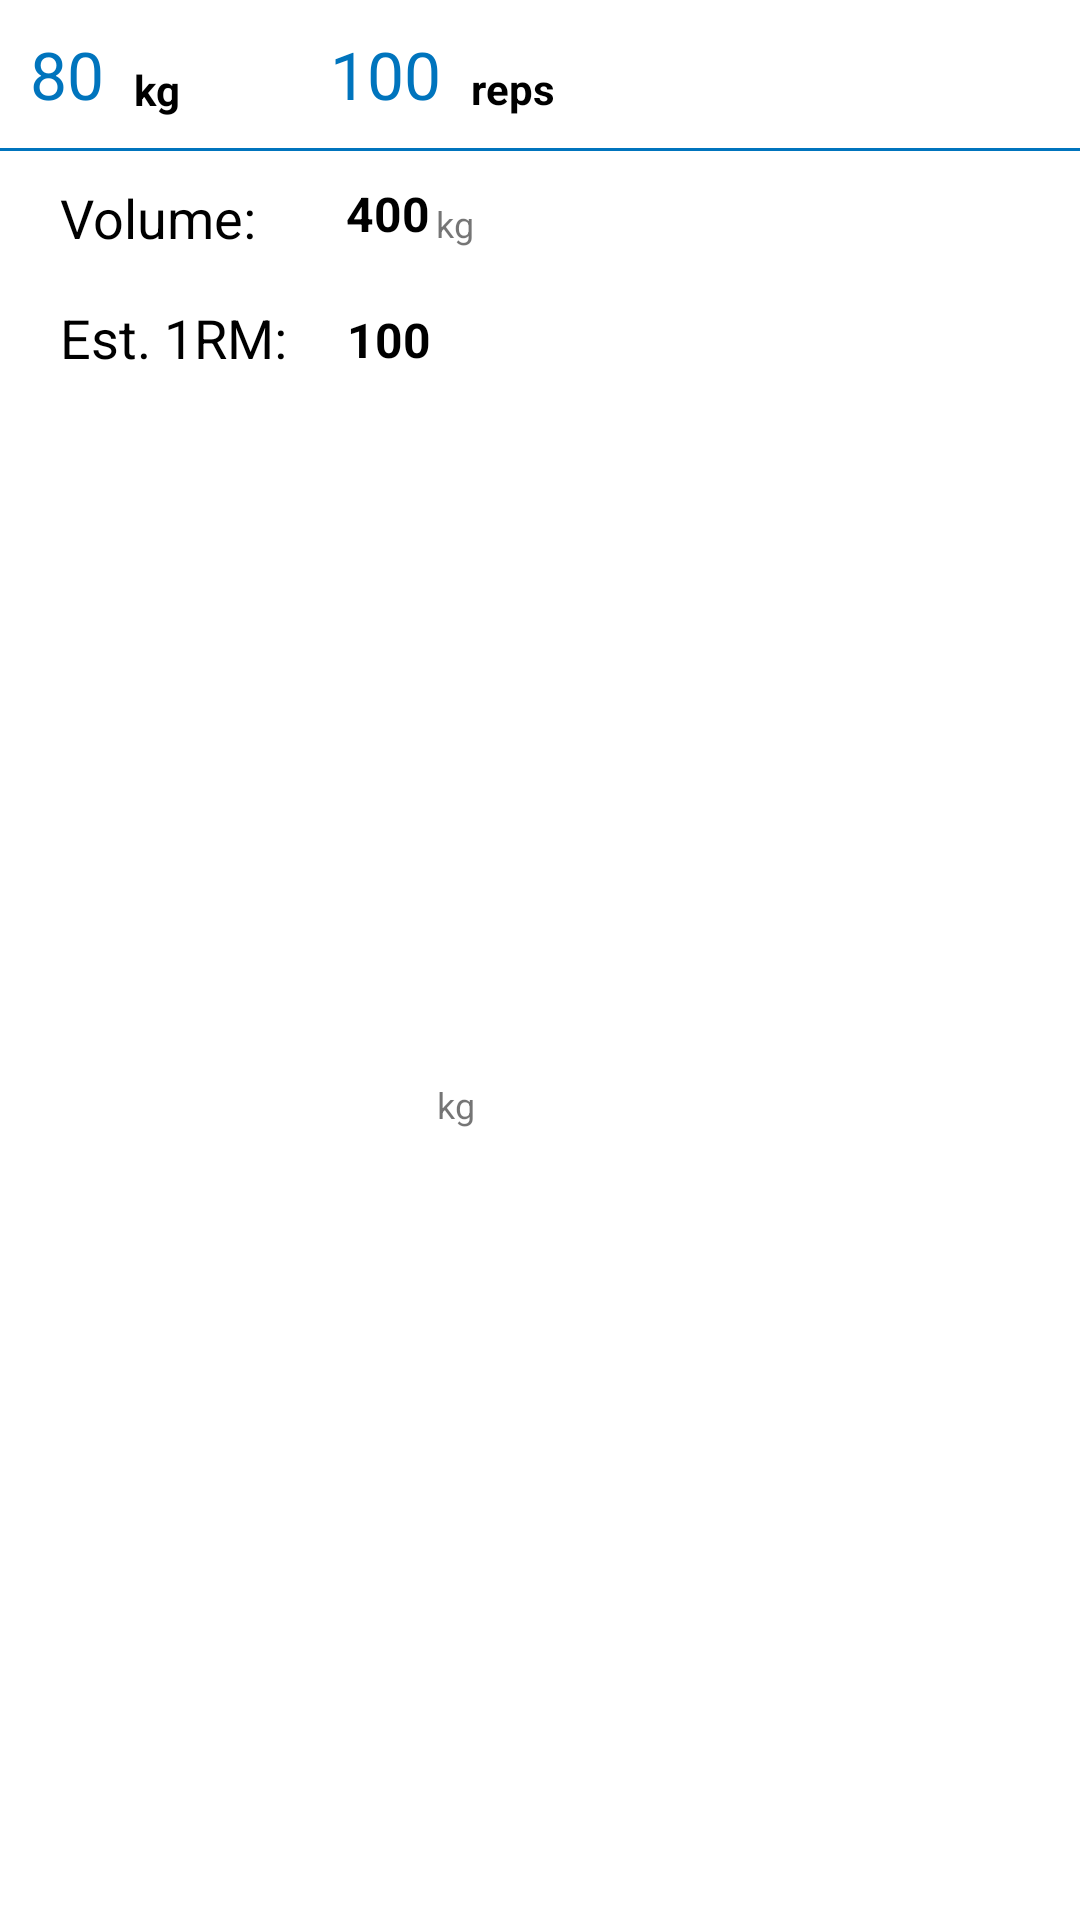

Write the Android layout XML for this screen, with the resource values it uses.
<!-- AndroidManifest.xml: application theme AppTheme -->
<!-- res/layout/set_dialog.xml -->
<?xml version="1.0" encoding="utf-8"?>
<androidx.constraintlayout.widget.ConstraintLayout xmlns:android="http://schemas.android.com/apk/res/android"
    xmlns:app="http://schemas.android.com/apk/res-auto"
    xmlns:tools="http://schemas.android.com/tools"
    android:layout_width="match_parent"
    android:layout_height="wrap_content">

    <TextView
        android:id="@+id/textView8"
        android:layout_width="wrap_content"
        android:layout_height="wrap_content"
        android:layout_marginStart="10dp"
        android:layout_marginLeft="10dp"
        android:layout_marginTop="20dp"
        android:layout_marginBottom="10dp"
        android:text="@string/reps_lower"
        android:textColor="@color/core_black"
        android:textStyle="bold"
        app:layout_constraintBottom_toTopOf="@+id/blue_line"
        app:layout_constraintStart_toEndOf="@+id/reps"
        app:layout_constraintTop_toTopOf="parent"
        app:layout_constraintVertical_bias="0.0" />

    <TextView
        android:id="@+id/textView6"
        android:layout_width="wrap_content"
        android:layout_height="wrap_content"
        android:layout_marginStart="10dp"
        android:layout_marginLeft="10dp"
        android:layout_marginTop="20dp"
        android:layout_marginBottom="10dp"
        android:text="kg"
        android:textColor="@color/core_black"
        android:textStyle="bold"
        app:layout_constraintBottom_toTopOf="@+id/blue_line"
        app:layout_constraintStart_toEndOf="@+id/tv_date"
        app:layout_constraintTop_toTopOf="parent" />

    <TextView
        android:id="@+id/reps"
        android:layout_width="wrap_content"
        android:layout_height="wrap_content"
        android:layout_marginStart="50dp"
        android:layout_marginLeft="50dp"
        android:layout_marginTop="10dp"
        android:layout_marginBottom="10dp"
        android:ellipsize="end"
        android:maxLines="1"
        android:text="100"
        android:textColor="@color/colorPrimary"
        android:textSize="22sp"
        app:layout_constraintBottom_toTopOf="@+id/blue_line"
        app:layout_constraintStart_toEndOf="@+id/textView6"
        app:layout_constraintTop_toTopOf="parent">

    </TextView>

    <TextView
        android:id="@+id/onerepmax"
        android:layout_width="wrap_content"
        android:layout_height="wrap_content"
        android:layout_marginStart="20dp"
        android:layout_marginLeft="20dp"
        android:layout_marginTop="52dp"
        android:text="100"
        android:textColor="@color/core_black"
        android:textSize="16sp"
        android:textStyle="bold"
        app:layout_constraintStart_toEndOf="@+id/textView12"
        app:layout_constraintTop_toBottomOf="@+id/blue_line" />

    <TextView
        android:id="@+id/volume"
        android:layout_width="wrap_content"
        android:layout_height="wrap_content"
        android:layout_marginStart="30dp"
        android:layout_marginLeft="30dp"
        android:layout_marginTop="10dp"
        android:text="400"
        android:textColor="@color/core_black"
        android:textSize="16sp"
        android:textStyle="bold"
        app:layout_constraintStart_toEndOf="@+id/textView"
        app:layout_constraintTop_toBottomOf="@+id/blue_line" />

    <TextView
        android:id="@+id/textView12"
        android:layout_width="wrap_content"
        android:layout_height="wrap_content"
        android:layout_marginStart="20dp"
        android:layout_marginLeft="20dp"
        android:layout_marginTop="50dp"
        android:text="@string/est_1rm_colon"
        android:textColor="@color/core_black"
        android:textSize="18sp"
        app:layout_constraintStart_toStartOf="parent"
        app:layout_constraintTop_toBottomOf="@+id/blue_line" />

    <TextView
        android:id="@+id/totalsets6"
        android:layout_width="wrap_content"
        android:layout_height="wrap_content"
        android:layout_marginStart="2dp"
        android:layout_marginLeft="2dp"
        android:layout_marginTop="16dp"
        android:text="kg"
        android:textSize="12sp"
        app:layout_constraintStart_toEndOf="@+id/volume"
        app:layout_constraintTop_toBottomOf="@+id/blue_line" />

    <TextView
        android:id="@+id/tv_date"
        android:layout_width="wrap_content"
        android:layout_height="wrap_content"
        android:layout_marginStart="10dp"
        android:layout_marginLeft="10dp"
        android:layout_marginTop="10dp"
        android:layout_marginBottom="10dp"
        android:ellipsize="end"
        android:maxLines="1"
        android:text="80"
        android:textColor="@color/colorPrimary"
        android:textSize="22sp"
        app:layout_constraintBottom_toTopOf="@+id/blue_line"
        app:layout_constraintStart_toStartOf="parent"
        app:layout_constraintTop_toTopOf="parent">

    </TextView>


    <View
        android:id="@+id/blue_line"
        android:layout_width="match_parent"
        android:layout_height="1dp"
        android:layout_marginTop="10dp"
        android:background="@color/colorPrimary"
        app:layout_constraintTop_toBottomOf="@+id/tv_date"
        tools:layout_editor_absoluteX="16dp" />

    <TextView
        android:id="@+id/textView"
        android:layout_width="wrap_content"
        android:layout_height="wrap_content"
        android:layout_marginStart="20dp"
        android:layout_marginLeft="20dp"
        android:layout_marginTop="10dp"
        android:text="@string/volume_colon"
        android:textColor="@color/core_black"
        android:textSize="18sp"
        app:layout_constraintStart_toStartOf="parent"
        app:layout_constraintTop_toBottomOf="@+id/blue_line" />

    <TextView
        android:id="@+id/totalsets2"
        android:layout_width="wrap_content"
        android:layout_height="wrap_content"
        android:layout_marginStart="2dp"
        android:layout_marginLeft="2dp"
        android:layout_marginTop="58dp"
        android:layout_marginBottom="12dp"
        android:text="kg"
        android:textSize="12sp"
        app:layout_constraintBottom_toBottomOf="parent"
        app:layout_constraintStart_toEndOf="@+id/onerepmax"
        app:layout_constraintTop_toBottomOf="@+id/blue_line" />

</androidx.constraintlayout.widget.ConstraintLayout>
<!-- resources referenced by this layout -->
<resources>
  <color name="colorPrimary">#0074bd</color>
  <color name="core_black">#000000</color>
  <string name="est_1rm_colon">Est. 1RM:</string>
  <string name="reps_lower">reps</string>
  <string name="volume_colon">Volume:</string>
  <style name="AppTheme" parent="Theme.MaterialComponents.DayNight.DarkActionBar">
          
          <item name="colorPrimary">@color/colorPrimary</item>
          <item name="colorPrimaryDark">@color/colorPrimaryDark</item>
          <item name="colorAccent">@color/colorAccent</item>
      </style>
  <color name="colorPrimaryDark">#0074bd</color>
  <color name="colorAccent">#262626</color>
</resources>
